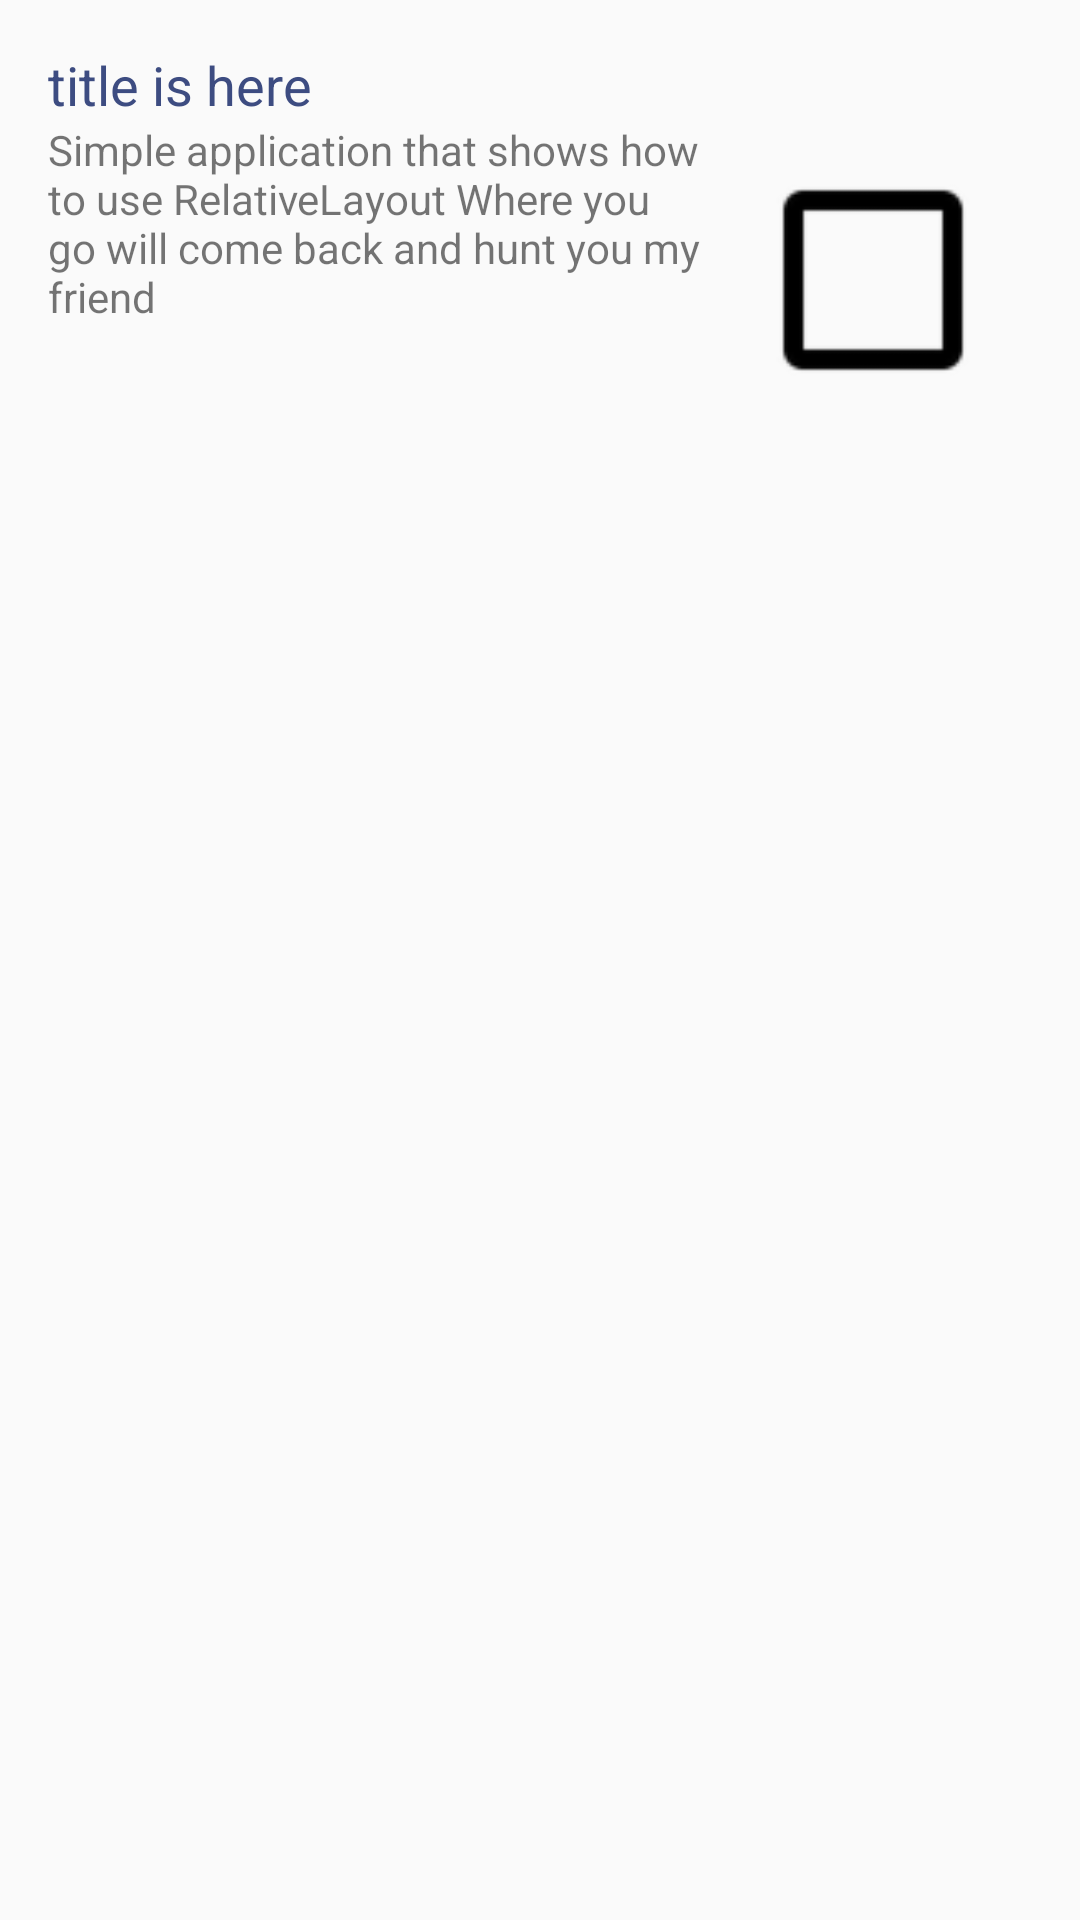

Produce the Android XML layout that renders to this screen, including the resource entries it uses.
<!-- AndroidManifest.xml: application theme AppTheme -->
<!-- res/layout/list_customers.xml -->
<?xml version="1.0" encoding="utf-8"?>
<RelativeLayout
    xmlns:android="http://schemas.android.com/apk/res/android"
    android:layout_width="match_parent"
    android:layout_height="match_parent"
    android:padding="16dp">
    <TextView
        android:id="@+id/title"
        android:layout_width="match_parent"
        android:layout_height="wrap_content"
        android:textAppearance="?android:attr/textAppearanceMedium"
        android:text="title is here"
        android:textColor="@color/blue"/>
    <LinearLayout
        android:layout_width="match_parent"
        android:layout_height="wrap_content"
        android:layout_below="@+id/title"
        android:weightSum="4">
        <TextView
            android:id="@+id/description"
            android:layout_width="0dp"
            android:layout_height="wrap_content"
            android:layout_weight="3"
            android:layout_alignParentLeft="true"
            android:layout_gravity="fill"
            android:singleLine="false"
            android:text="Simple application that shows how to use RelativeLayout Where you go will come back and hunt you my friend"/>
        <ImageView
            android:id="@+id/imageView"
            android:layout_width="wrap_content"
            android:layout_height="wrap_content"
            android:layout_weight="1"
            android:layout_alignParentTop="true"
            android:layout_alignParentBottom="true"
            android:layout_alignParentRight="true"
            android:layout_gravity="right"
            android:adjustViewBounds="true"
            android:src="@drawable/abc_btn_check_material"/>
    </LinearLayout>
</RelativeLayout>
<!-- resources referenced by this layout -->
<resources>
  <color name="blue">#3D4C81</color>
  <style name="AppTheme" parent="@style/Theme.AppCompat.Light">
          <item name="android:actionBarStyle">@style/MyActionBar</item>
          <item name="android:windowActionBarOverlay">true</item>
      </style>
  <style name="MyActionBar" parent="AppTheme">
          <item name="android:textColor">@android:color/white</item>
      </style>
</resources>
